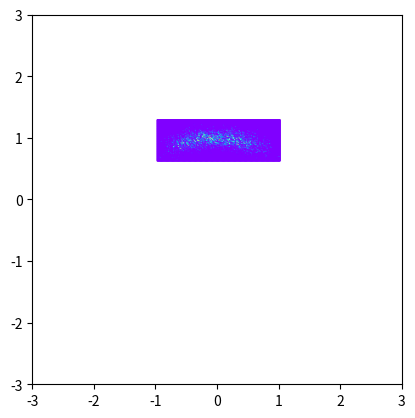

This chart was generated by the following Python code:
import numpy as np
import matplotlib.pyplot as plt

class Distribution():
    """
    Distribution class for type 1 or type 2
    """
    def __init__(self, size = 100, sigma_1 = 0.1, sigma_2 = 0.1, mu_1 = 1, mu_2 = 1, int_start = -1,int_end = 1):
        self.size = int(size)
        self.sigma_1 = float(sigma_1)
        self.sigma_2 = float(sigma_2)
        self.mu_1 = float(mu_1)
        self.mu_2 = float(mu_2)
        self.start = float(int_start)
        self.end = float(int_end)

    def distribution_1(self, z, alpha = 1):
        z = np.reshape(z, [z.shape[0], 2])
        x_1, x_2 = z[:, 0], z[:, 1]
        norm = (1 / (2 * np.pi * self.sigma_1 * self.sigma_2))
        exp1 = (np.sqrt(x_1 ** 2 + x_2 ** 2)- self.mu_1) ** 2 / (2 * self.sigma_1 ** 2)
        exp2 = (x_2 - self.mu_2) ** 2 / (2 * self.sigma_2 ** 2)
        z = norm*(np.exp(-exp1-exp2))
        return x_1,x_2,z
    def distribution_2(self, alpha = 1):
        z = np.reshape(z, [z.shape[0], 2])
        x_1, x_2 = z[:, 0], z[:, 1]
        sigma_1 = 1/10
        sigma_2 = np.sqrt(10)
        z = (1 / (2 * np.pi * sigma_1 * sigma_2))*np.exp(-(x_2 - x_1**2) ** 2 /(2*sigma_1**2) -
                                                          (x_1 - 1) ** 2 / (2* sigma_2 ** 2))

        return x_1, x_2, z
    def visualize(self, options = 1):

        if options == 1:
            r = np.linspace(-5, 5, 1000)
            z = np.array(np.meshgrid(r, r)).transpose(1, 2, 0)
            z = np.reshape(z, [z.shape[0] * z.shape[1], -1])
            x_1,x_2,z = self.distribution_1(z)
        elif options == 2:
            r = np.linspace(-5, 5, 1000)
            z = np.array(np.meshgrid(r, r)).transpose(1, 2, 0)
            z = np.reshape(z, [z.shape[0] * z.shape[1], -1])
            x_1, x_2, z = self.distribution_2(z)
        elif options == "sampling_1":
            samples = self.metropolis_hastings(self.distribution_1)
        elif options == "sampling_2":
            samples = self.metropolis_hastings(self.distribution_2)
        if type(options) == int:
            plt.contourf(x_1, x_2, z, cmap='Blues')
            plt.colorbar()
            plt.show()
        else:
            plt.hexbin(samples[:, 0], samples[:, 1], cmap='rainbow')
            plt.gca().set_aspect('equal', adjustable='box')
            plt.xlim([-3, 3])
            plt.ylim([-3, 3])
            plt.show()

    def metropolis_hastings(self, density_function, sampling_size = 100000):
        """
        mtropolis hasting algorithms for sampling
        :param density_function:
        :param sampling_size:
        :return: samples
        """
        burnin_size = 10000
        sampling_size += burnin_size
        x0 = np.array([[0, 0]])
        xt = x0
        samples = []
        for i in range(sampling_size):
            xt_candidate = np.array([np.random.multivariate_normal(xt[0], np.eye(2))])
            accept_prob = (density_function(xt_candidate)[-1]) / (density_function(xt)[-1])
            if np.random.uniform(0, 1) < accept_prob:
                xt = xt_candidate
            samples.append(xt)
        samples = np.array(samples[burnin_size:])
        samples = np.reshape(samples, [samples.shape[0], 2])
        return samples


if __name__ == "__main__":
    d = Distribution()
    d.visualize(options = 'sampling_1')